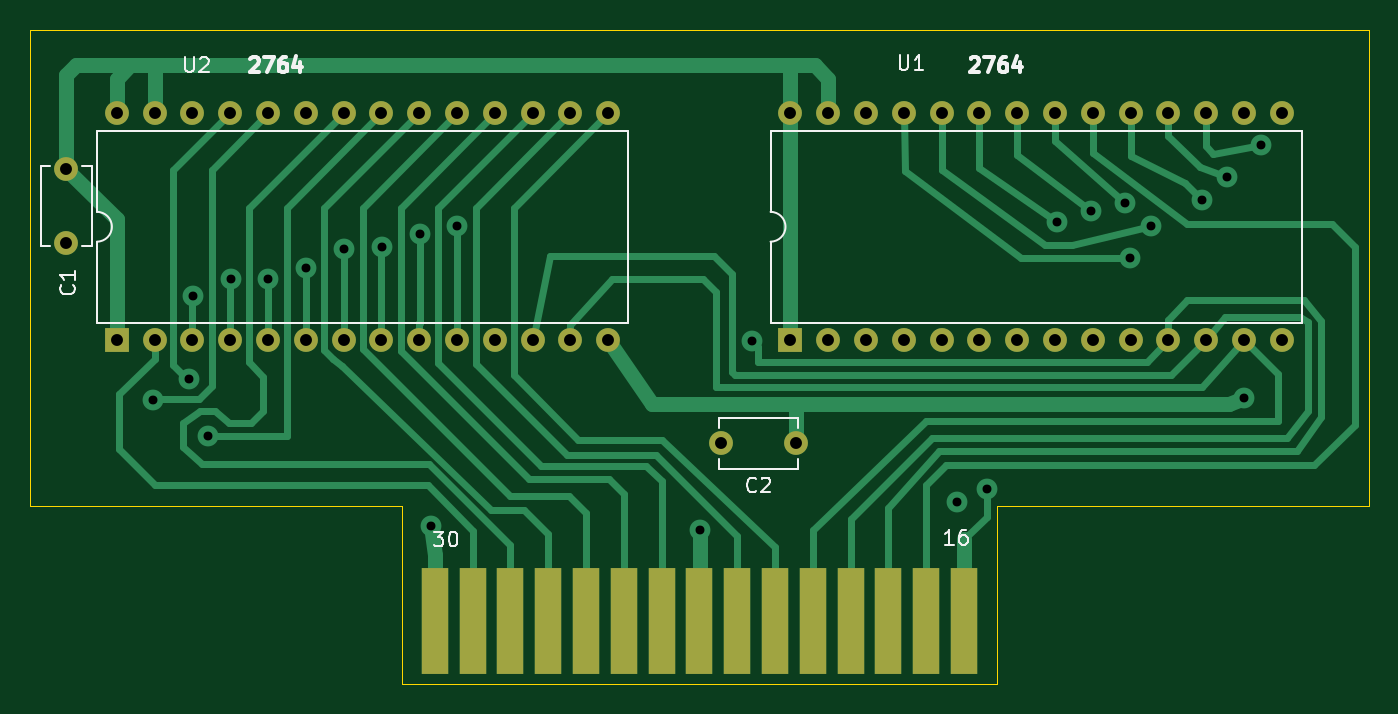
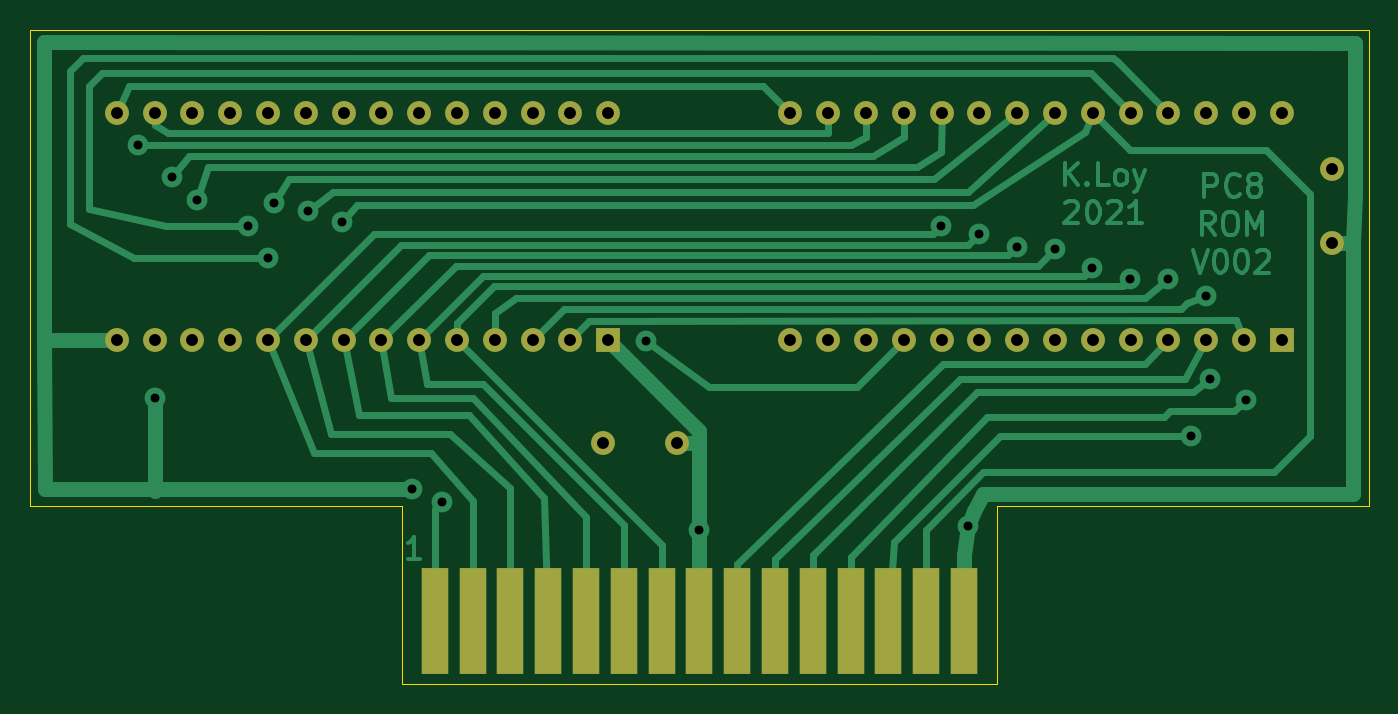
Circuit board: 11 layer files. Board 90.0 x 44.0 mm.
- bottom_copper: Alphatronic_PC8_ROM-Modul-B_Cu.gbr (20381 bytes)
- bottom_mask: Alphatronic_PC8_ROM-Modul-B_Mask.gbr (2611 bytes)
- paste: Alphatronic_PC8_ROM-Modul-B_Paste.gbr (473 bytes)
- bottom_silk: Alphatronic_PC8_ROM-Modul-B_SilkS.gbr (474 bytes)
- outline: Alphatronic_PC8_ROM-Modul-Edge_Cuts.gbr (967 bytes)
- top_copper: Alphatronic_PC8_ROM-Modul-F_Cu.gbr (15931 bytes)
- top_mask: Alphatronic_PC8_ROM-Modul-F_Mask.gbr (2611 bytes)
- paste: Alphatronic_PC8_ROM-Modul-F_Paste.gbr (473 bytes)
- top_silk: Alphatronic_PC8_ROM-Modul-F_SilkS.gbr (7850 bytes)
- drill: Alphatronic_PC8_ROM-Modul-NPTH.drl (269 bytes)
- drill: Alphatronic_PC8_ROM-Modul-PTH.drl (1457 bytes)

=== bottom_copper: Alphatronic_PC8_ROM-Modul-B_Cu.gbr (20381 bytes, source omitted) ===
=== bottom_mask: Alphatronic_PC8_ROM-Modul-B_Mask.gbr ===
%TF.GenerationSoftware,KiCad,Pcbnew,(5.1.8)-1*%
%TF.CreationDate,2021-01-24T18:09:35+01:00*%
%TF.ProjectId,Alphatronic_PC8_ROM-Modul,416c7068-6174-4726-9f6e-69635f504338,2*%
%TF.SameCoordinates,Original*%
%TF.FileFunction,Soldermask,Bot*%
%TF.FilePolarity,Negative*%
%FSLAX46Y46*%
G04 Gerber Fmt 4.6, Leading zero omitted, Abs format (unit mm)*
G04 Created by KiCad (PCBNEW (5.1.8)-1) date 2021-01-24 18:09:35*
%MOMM*%
%LPD*%
G01*
G04 APERTURE LIST*
%ADD10C,1.600000*%
%ADD11R,1.778000X7.112000*%
%ADD12O,1.600000X1.600000*%
%ADD13R,1.600000X1.600000*%
G04 APERTURE END LIST*
D10*
%TO.C,C1*%
X105410000Y-89361000D03*
X105410000Y-94361000D03*
%TD*%
%TO.C,C2*%
X154432000Y-107823000D03*
X149432000Y-107823000D03*
%TD*%
D11*
%TO.C,J1*%
X165735000Y-119761000D03*
X163195000Y-119761000D03*
X160655000Y-119761000D03*
X140335000Y-119761000D03*
X137795000Y-119761000D03*
X135255000Y-119761000D03*
X132715000Y-119761000D03*
X142875000Y-119761000D03*
X158115000Y-119761000D03*
X155575000Y-119761000D03*
X153035000Y-119761000D03*
X150495000Y-119761000D03*
X147955000Y-119761000D03*
X145415000Y-119761000D03*
X130175000Y-119761000D03*
%TD*%
D12*
%TO.C,U1*%
X154076400Y-85648800D03*
X187096400Y-100888800D03*
X156616400Y-85648800D03*
X184556400Y-100888800D03*
X159156400Y-85648800D03*
X182016400Y-100888800D03*
X161696400Y-85648800D03*
X179476400Y-100888800D03*
X164236400Y-85648800D03*
X176936400Y-100888800D03*
X166776400Y-85648800D03*
X174396400Y-100888800D03*
X169316400Y-85648800D03*
X171856400Y-100888800D03*
X171856400Y-85648800D03*
X169316400Y-100888800D03*
X174396400Y-85648800D03*
X166776400Y-100888800D03*
X176936400Y-85648800D03*
X164236400Y-100888800D03*
X179476400Y-85648800D03*
X161696400Y-100888800D03*
X182016400Y-85648800D03*
X159156400Y-100888800D03*
X184556400Y-85648800D03*
X156616400Y-100888800D03*
X187096400Y-85648800D03*
D13*
X154076400Y-100888800D03*
%TD*%
%TO.C,U2*%
X108813600Y-100888800D03*
D12*
X141833600Y-85648800D03*
X111353600Y-100888800D03*
X139293600Y-85648800D03*
X113893600Y-100888800D03*
X136753600Y-85648800D03*
X116433600Y-100888800D03*
X134213600Y-85648800D03*
X118973600Y-100888800D03*
X131673600Y-85648800D03*
X121513600Y-100888800D03*
X129133600Y-85648800D03*
X124053600Y-100888800D03*
X126593600Y-85648800D03*
X126593600Y-100888800D03*
X124053600Y-85648800D03*
X129133600Y-100888800D03*
X121513600Y-85648800D03*
X131673600Y-100888800D03*
X118973600Y-85648800D03*
X134213600Y-100888800D03*
X116433600Y-85648800D03*
X136753600Y-100888800D03*
X113893600Y-85648800D03*
X139293600Y-100888800D03*
X111353600Y-85648800D03*
X141833600Y-100888800D03*
X108813600Y-85648800D03*
%TD*%
M02*

=== paste: Alphatronic_PC8_ROM-Modul-B_Paste.gbr ===
%TF.GenerationSoftware,KiCad,Pcbnew,(5.1.8)-1*%
%TF.CreationDate,2021-01-24T18:09:35+01:00*%
%TF.ProjectId,Alphatronic_PC8_ROM-Modul,416c7068-6174-4726-9f6e-69635f504338,2*%
%TF.SameCoordinates,Original*%
%TF.FileFunction,Paste,Bot*%
%TF.FilePolarity,Positive*%
%FSLAX46Y46*%
G04 Gerber Fmt 4.6, Leading zero omitted, Abs format (unit mm)*
G04 Created by KiCad (PCBNEW (5.1.8)-1) date 2021-01-24 18:09:35*
%MOMM*%
%LPD*%
G01*
G04 APERTURE LIST*
G04 APERTURE END LIST*
M02*

=== bottom_silk: Alphatronic_PC8_ROM-Modul-B_SilkS.gbr ===
%TF.GenerationSoftware,KiCad,Pcbnew,(5.1.8)-1*%
%TF.CreationDate,2021-01-24T18:09:35+01:00*%
%TF.ProjectId,Alphatronic_PC8_ROM-Modul,416c7068-6174-4726-9f6e-69635f504338,2*%
%TF.SameCoordinates,Original*%
%TF.FileFunction,Legend,Bot*%
%TF.FilePolarity,Positive*%
%FSLAX46Y46*%
G04 Gerber Fmt 4.6, Leading zero omitted, Abs format (unit mm)*
G04 Created by KiCad (PCBNEW (5.1.8)-1) date 2021-01-24 18:09:35*
%MOMM*%
%LPD*%
G01*
G04 APERTURE LIST*
G04 APERTURE END LIST*
M02*

=== outline: Alphatronic_PC8_ROM-Modul-Edge_Cuts.gbr ===
%TF.GenerationSoftware,KiCad,Pcbnew,(5.1.8)-1*%
%TF.CreationDate,2021-01-24T18:09:35+01:00*%
%TF.ProjectId,Alphatronic_PC8_ROM-Modul,416c7068-6174-4726-9f6e-69635f504338,2*%
%TF.SameCoordinates,Original*%
%TF.FileFunction,Profile,NP*%
%FSLAX46Y46*%
G04 Gerber Fmt 4.6, Leading zero omitted, Abs format (unit mm)*
G04 Created by KiCad (PCBNEW (5.1.8)-1) date 2021-01-24 18:09:35*
%MOMM*%
%LPD*%
G01*
G04 APERTURE LIST*
%TA.AperFunction,Profile*%
%ADD10C,0.050000*%
%TD*%
G04 APERTURE END LIST*
D10*
X167955000Y-112015000D02*
X167955000Y-124015000D01*
X192955000Y-112015000D02*
X167955000Y-112015000D01*
X192955000Y-111915000D02*
X192955000Y-112015000D01*
X192955000Y-80015000D02*
X192955000Y-111915000D01*
X102955000Y-80015000D02*
X192955000Y-80015000D01*
X102955000Y-112015000D02*
X102955000Y-80015000D01*
X127955000Y-112015000D02*
X102955000Y-112015000D01*
X127955000Y-124015000D02*
X127955000Y-112015000D01*
X167955000Y-124015000D02*
X127955000Y-124015000D01*
M02*

=== top_copper: Alphatronic_PC8_ROM-Modul-F_Cu.gbr (15931 bytes, source omitted) ===
=== top_mask: Alphatronic_PC8_ROM-Modul-F_Mask.gbr ===
%TF.GenerationSoftware,KiCad,Pcbnew,(5.1.8)-1*%
%TF.CreationDate,2021-01-24T18:09:35+01:00*%
%TF.ProjectId,Alphatronic_PC8_ROM-Modul,416c7068-6174-4726-9f6e-69635f504338,2*%
%TF.SameCoordinates,Original*%
%TF.FileFunction,Soldermask,Top*%
%TF.FilePolarity,Negative*%
%FSLAX46Y46*%
G04 Gerber Fmt 4.6, Leading zero omitted, Abs format (unit mm)*
G04 Created by KiCad (PCBNEW (5.1.8)-1) date 2021-01-24 18:09:35*
%MOMM*%
%LPD*%
G01*
G04 APERTURE LIST*
%ADD10C,1.600000*%
%ADD11R,1.778000X7.112000*%
%ADD12O,1.600000X1.600000*%
%ADD13R,1.600000X1.600000*%
G04 APERTURE END LIST*
D10*
%TO.C,C1*%
X105410000Y-89361000D03*
X105410000Y-94361000D03*
%TD*%
%TO.C,C2*%
X154432000Y-107823000D03*
X149432000Y-107823000D03*
%TD*%
D11*
%TO.C,J1*%
X163195000Y-119761000D03*
X160655000Y-119761000D03*
X158115000Y-119761000D03*
X155575000Y-119761000D03*
X153035000Y-119761000D03*
X150495000Y-119761000D03*
X147955000Y-119761000D03*
X145415000Y-119761000D03*
X137795000Y-119761000D03*
X135255000Y-119761000D03*
X132715000Y-119761000D03*
X130175000Y-119761000D03*
X165735000Y-119761000D03*
X142875000Y-119761000D03*
X140335000Y-119761000D03*
%TD*%
D12*
%TO.C,U1*%
X154076400Y-85648800D03*
X187096400Y-100888800D03*
X156616400Y-85648800D03*
X184556400Y-100888800D03*
X159156400Y-85648800D03*
X182016400Y-100888800D03*
X161696400Y-85648800D03*
X179476400Y-100888800D03*
X164236400Y-85648800D03*
X176936400Y-100888800D03*
X166776400Y-85648800D03*
X174396400Y-100888800D03*
X169316400Y-85648800D03*
X171856400Y-100888800D03*
X171856400Y-85648800D03*
X169316400Y-100888800D03*
X174396400Y-85648800D03*
X166776400Y-100888800D03*
X176936400Y-85648800D03*
X164236400Y-100888800D03*
X179476400Y-85648800D03*
X161696400Y-100888800D03*
X182016400Y-85648800D03*
X159156400Y-100888800D03*
X184556400Y-85648800D03*
X156616400Y-100888800D03*
X187096400Y-85648800D03*
D13*
X154076400Y-100888800D03*
%TD*%
%TO.C,U2*%
X108813600Y-100888800D03*
D12*
X141833600Y-85648800D03*
X111353600Y-100888800D03*
X139293600Y-85648800D03*
X113893600Y-100888800D03*
X136753600Y-85648800D03*
X116433600Y-100888800D03*
X134213600Y-85648800D03*
X118973600Y-100888800D03*
X131673600Y-85648800D03*
X121513600Y-100888800D03*
X129133600Y-85648800D03*
X124053600Y-100888800D03*
X126593600Y-85648800D03*
X126593600Y-100888800D03*
X124053600Y-85648800D03*
X129133600Y-100888800D03*
X121513600Y-85648800D03*
X131673600Y-100888800D03*
X118973600Y-85648800D03*
X134213600Y-100888800D03*
X116433600Y-85648800D03*
X136753600Y-100888800D03*
X113893600Y-85648800D03*
X139293600Y-100888800D03*
X111353600Y-85648800D03*
X141833600Y-100888800D03*
X108813600Y-85648800D03*
%TD*%
M02*

=== paste: Alphatronic_PC8_ROM-Modul-F_Paste.gbr ===
%TF.GenerationSoftware,KiCad,Pcbnew,(5.1.8)-1*%
%TF.CreationDate,2021-01-24T18:09:35+01:00*%
%TF.ProjectId,Alphatronic_PC8_ROM-Modul,416c7068-6174-4726-9f6e-69635f504338,2*%
%TF.SameCoordinates,Original*%
%TF.FileFunction,Paste,Top*%
%TF.FilePolarity,Positive*%
%FSLAX46Y46*%
G04 Gerber Fmt 4.6, Leading zero omitted, Abs format (unit mm)*
G04 Created by KiCad (PCBNEW (5.1.8)-1) date 2021-01-24 18:09:35*
%MOMM*%
%LPD*%
G01*
G04 APERTURE LIST*
G04 APERTURE END LIST*
M02*

=== top_silk: Alphatronic_PC8_ROM-Modul-F_SilkS.gbr (7850 bytes, source omitted) ===
=== drill: Alphatronic_PC8_ROM-Modul-NPTH.drl ===
M48
; DRILL file {KiCad (5.1.8)-1} date 01/24/21 11:06:58
; FORMAT={-:-/ absolute / inch / decimal}
; #@! TF.CreationDate,2021-01-24T11:06:58+01:00
; #@! TF.GenerationSoftware,Kicad,Pcbnew,(5.1.8)-1
; #@! TF.FileFunction,NonPlated,1,2,NPTH
FMAT,2
INCH
%
G90
G05
T0
M30

=== drill: Alphatronic_PC8_ROM-Modul-PTH.drl ===
M48
; DRILL file {KiCad (5.1.8)-1} date 01/24/21 11:06:58
; FORMAT={-:-/ absolute / inch / decimal}
; #@! TF.CreationDate,2021-01-24T11:06:58+01:00
; #@! TF.GenerationSoftware,Kicad,Pcbnew,(5.1.8)-1
; #@! TF.FileFunction,Plated,1,2,PTH
FMAT,2
INCH
T1C0.0236
T2C0.0315
%
G90
G05
T1
X4.38Y-4.13
X4.475Y-4.075
X4.485Y-3.855
X4.525Y-4.225
X4.585Y-3.81
X4.685Y-3.81
X4.785Y-3.78
X4.885Y-3.73
X4.985Y-3.725
X5.085Y-3.69
X5.115Y-4.464
X5.185Y-3.67
X5.826Y-4.474
X5.965Y-3.975
X6.506Y-4.4
X6.585Y-4.365
X6.77Y-3.66
X6.86Y-3.63
X6.95Y-3.61
X6.965Y-3.755
X7.02Y-3.67
X7.155Y-3.6
X7.22Y-3.54
X7.265Y-4.125
X7.31Y-3.455
T2
X4.15Y-3.5181
X4.15Y-3.715
X4.284Y-3.372
X4.284Y-3.972
X4.384Y-3.372
X4.384Y-3.972
X4.484Y-3.372
X4.484Y-3.972
X4.584Y-3.372
X4.584Y-3.972
X4.684Y-3.372
X4.684Y-3.972
X4.784Y-3.372
X4.784Y-3.972
X4.884Y-3.372
X4.884Y-3.972
X4.984Y-3.372
X4.984Y-3.972
X5.084Y-3.372
X5.084Y-3.972
X5.184Y-3.372
X5.184Y-3.972
X5.284Y-3.372
X5.284Y-3.972
X5.384Y-3.372
X5.384Y-3.972
X5.484Y-3.372
X5.484Y-3.972
X5.584Y-3.372
X5.584Y-3.972
X5.8831Y-4.245
X6.08Y-4.245
X6.066Y-3.372
X6.066Y-3.972
X6.166Y-3.372
X6.166Y-3.972
X6.266Y-3.372
X6.266Y-3.972
X6.366Y-3.372
X6.366Y-3.972
X6.466Y-3.372
X6.466Y-3.972
X6.566Y-3.372
X6.566Y-3.972
X6.666Y-3.372
X6.666Y-3.972
X6.766Y-3.372
X6.766Y-3.972
X6.866Y-3.372
X6.866Y-3.972
X6.966Y-3.372
X6.966Y-3.972
X7.066Y-3.372
X7.066Y-3.972
X7.166Y-3.372
X7.166Y-3.972
X7.266Y-3.372
X7.266Y-3.972
X7.366Y-3.372
X7.366Y-3.972
T0
M30

